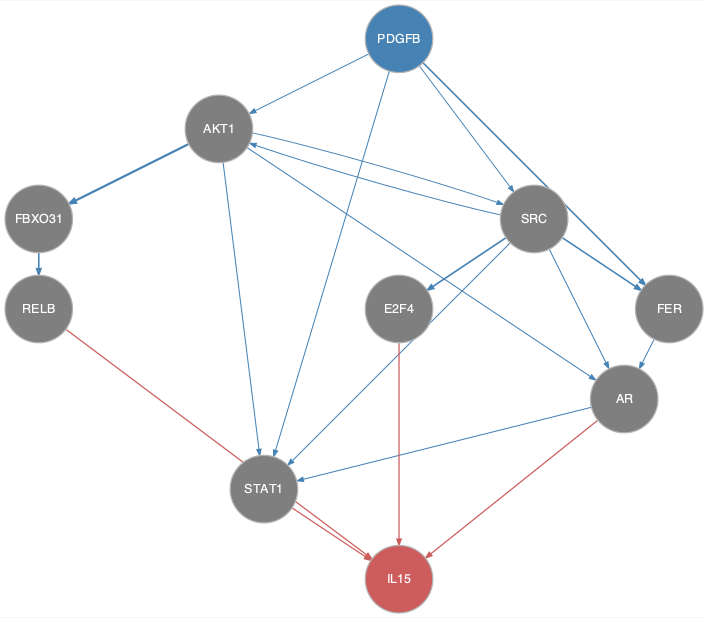

Values plotted in this chart, from the file beside it:
from	to
AKT1	AR
AKT1	FBXO31
AKT1	SRC
AKT1	STAT1
AR	STAT1
FBXO31	RELB
FER	AR
PDGFB	AKT1
PDGFB	FER
PDGFB	SRC
PDGFB	STAT1
SRC	AKT1
SRC	AR
SRC	E2F4
SRC	FER
SRC	STAT1
AR	IL15
E2F4	IL15
RELB	IL15
STAT1	IL15
